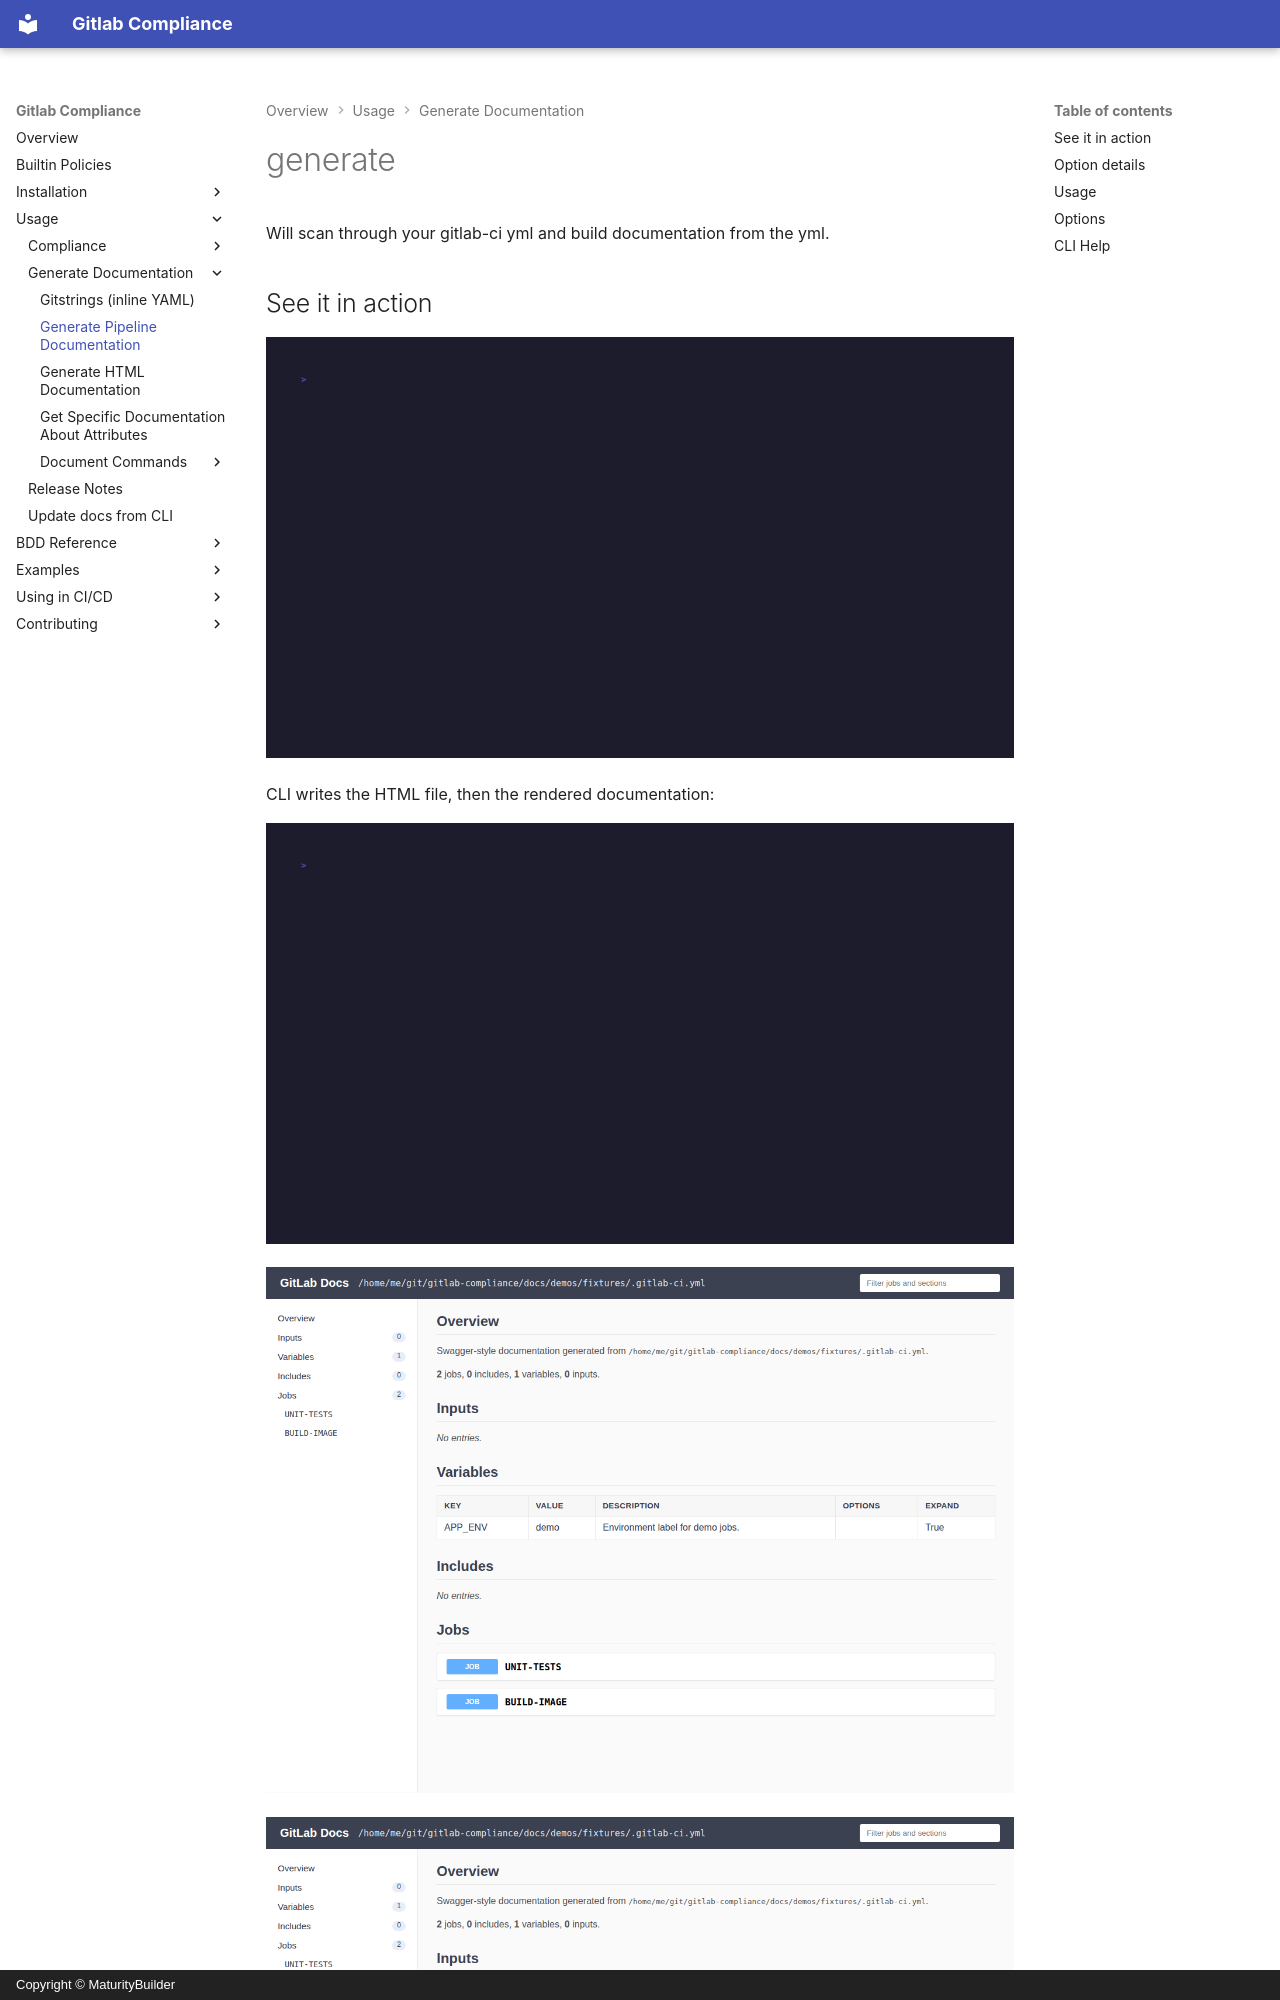

repository: MaturityBuilder/gitlab-compliance · page: usage/reference/generate/index.html · generator: mkdocs · copyright: Copyright © MaturityBuilder

# generate

Will scan through your gitlab-ci yml and build documentation from the yml.

<!-- MANUAL DOCS:START -->

## See it in action

![gitlab-compliance generate markdown](../../demos/gifs/generate-markdown.gif)

CLI writes the HTML file, then the rendered documentation:

![gitlab-compliance generate HTML CLI](../../demos/gifs/generate-html-cli.gif)

![Rendered HTML pipeline documentation](../../demos/gifs/generate-html.gif)

![HTML documentation still](../../demos/screenshots/generate-html-docs.png)

## Option details

Use [`get-attributes`](get-attributes.md) when you need an **include whitelist**
of specific job attributes as a table; use `generate --exclude` for a
**blacklist** when building full pipeline documentation.

```bash
gitlab-compliance generate -i .gitlab-ci.yml \
  --exclude variables,workflow,image \
  --group-by stage \
  --format swagger-markdown
```

`--max-include-depth` matches `check` and `document gitstrings`: omit for
unlimited nesting; depth `0` is the root file.

<!-- MANUAL DOCS:END -->












## Usage

```
Usage: gitlab-compliance generate [OPTIONS]
```
